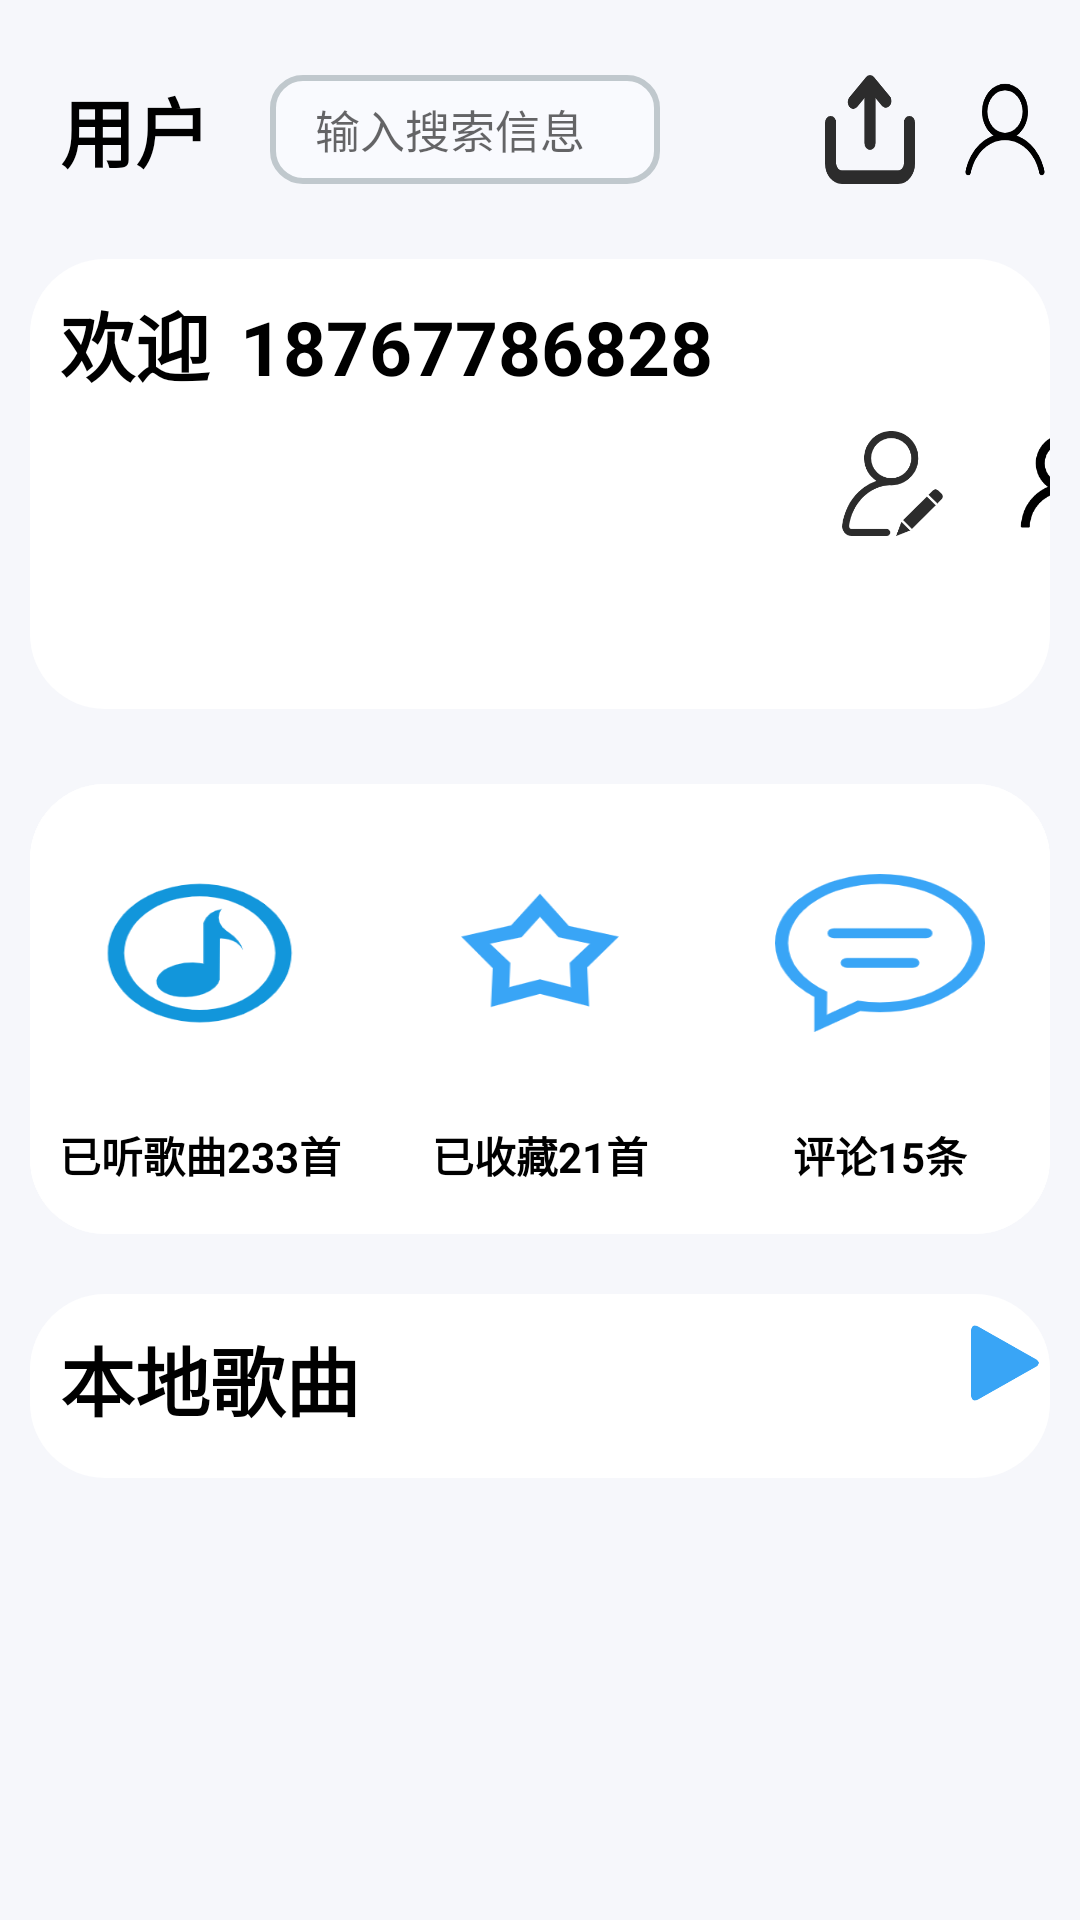

This screen was rendered from an Android layout file. Write that file and the resources it references.
<!-- AndroidManifest.xml: application theme Theme.MusicApp -->
<!-- res/layout/user_fragment.xml -->
<?xml version="1.0" encoding="utf-8"?>
<LinearLayout xmlns:android="http://schemas.android.com/apk/res/android"
    xmlns:tools="http://schemas.android.com/tools"
    android:layout_width="match_parent"
    android:layout_height="match_parent"
    android:orientation="vertical"
    android:background="#f6f7fb"
    tools:context=".fragment.userFragment">

    <LinearLayout
        android:id="@+id/top"
        android:layout_marginTop="25dp"
        android:layout_width="match_parent"
        android:layout_height="wrap_content"
        android:orientation="horizontal">
        <TextView
            android:layout_width="wrap_content"
            android:layout_height="wrap_content"
            android:layout_gravity="center"
            android:textColor="#000000"
            android:layout_marginLeft="20dp"
            android:layout_marginRight="20dp"
            android:text="用户"
            android:textSize="25dp"
            android:textStyle="bold" />

        <EditText
            android:id="@+id/s_key"
            android:layout_width="130dp"
            android:layout_height="match_parent"
            android:background="@drawable/login_radius"
            android:hint="输入搜索信息"
            android:paddingStart="15dp"
            android:textSize="15sp" />
        <ImageButton
            android:layout_width="30dp"
            android:id="@+id/search"
            android:background="@drawable/search"
            android:layout_marginLeft="10dp"
            android:maxHeight="10dp"
            android:layout_height="match_parent">
        </ImageButton>
        <ImageButton
            android:layout_width="30dp"
            android:id="@+id/upload"
            android:background="@drawable/upload"
            android:layout_marginLeft="15dp"
            android:maxHeight="10dp"
            android:layout_height="match_parent">
        </ImageButton>
        <ImageButton
            android:layout_width="30dp"
            android:id="@+id/userpage"
            android:background="@drawable/userpage"
            android:layout_marginLeft="15dp"
            android:maxHeight="10dp"
            android:layout_height="match_parent">
        </ImageButton>
    </LinearLayout>

        <LinearLayout
            android:id="@+id/song"
            android:layout_width="match_parent"
            android:layout_height="150dp"
            android:layout_marginLeft="10dp"
            android:layout_marginRight="10dp"
            android:layout_marginTop="25dp"
            android:orientation="horizontal"
            android:background="@drawable/frame_no_line" >
        <TextView
            android:layout_width="wrap_content"
            android:layout_height="wrap_content"
            android:layout_marginLeft="10dp"
            android:layout_marginTop="10dp"
            android:textColor="#000000"
            android:text="欢迎"
            android:textSize="25dp"
            android:textStyle="bold" />
        <TextView
            android:id="@+id/username"
            android:layout_width="160dp"
            android:layout_height="wrap_content"
            android:layout_marginLeft="10dp"
            android:layout_marginTop="10dp"
            android:textColor="#000000"
            android:text="18767786828"
            android:textSize="25dp"
            android:textStyle="bold" />
            <ImageButton
                android:layout_gravity="center"
                android:id="@+id/changeinfo"
                android:background="@drawable/changeuserinfo"
                android:layout_marginLeft="40dp"
                android:layout_width="35dp"
                android:layout_height="35dp"/>
            <ImageButton
                android:layout_gravity="center"
                android:id="@+id/change_user"
                android:background="@drawable/changeuser"
                android:layout_marginLeft="20dp"
                android:layout_width="40dp"
                android:layout_height="40dp">
            </ImageButton>

    </LinearLayout>
        <LinearLayout
            android:id="@+id/tab"
            android:layout_width="match_parent"
            android:layout_height="150dp"
            android:layout_marginLeft="10dp"
            android:layout_marginRight="10dp"
            android:layout_marginTop="25dp"
            android:orientation="horizontal"
            android:background="@drawable/frame_no_line" >
            <LinearLayout
                android:id="@+id/tab1"
                android:layout_width="match_parent"
                android:layout_height="150dp"
                android:orientation="vertical"
                android:layout_weight="1"
                android:background="@drawable/frame_no_line" >
                <ImageView
                    android:background="@drawable/listen"
                    android:layout_marginTop="30dp"
                    android:layout_marginBottom="30dp"
                    android:layout_gravity="center"
                    android:layout_width="70dp"
                    android:layout_weight="1"
                    android:layout_height="90dp"/>
                <TextView
                    android:layout_width="match_parent"
                    android:layout_height="match_parent"
                    android:id="@+id/listen_number"
                    android:gravity="center"
                    android:layout_marginBottom="15dp"
                    android:textColor="#000000"
                    android:text="已听歌曲233首"
                    android:layout_weight="3"
                    android:textSize="14dp"
                    android:textStyle="bold" />
            </LinearLayout>
            <LinearLayout
                android:id="@+id/tab2"
                android:layout_width="match_parent"
                android:layout_height="150dp"
                android:orientation="vertical"
                android:layout_weight="1"
                android:background="@drawable/frame_no_line" >
                <ImageView
                    android:id="@+id/store"
                    android:background="@drawable/store"
                    android:layout_marginTop="30dp"
                    android:layout_marginBottom="30dp"
                    android:layout_gravity="center"
                    android:layout_width="70dp"
                    android:layout_weight="1"
                    android:layout_height="90dp"/>
                <TextView
                    android:layout_width="match_parent"
                    android:layout_height="match_parent"
                    android:gravity="center"
                    android:layout_marginBottom="15dp"
                    android:textColor="#000000"
                    android:id="@+id/store_number"
                    android:text="已收藏21首"
                    android:layout_weight="3"
                    android:textSize="14dp"
                    android:textStyle="bold" />
            </LinearLayout>
            <LinearLayout
                android:id="@+id/tab3"
                android:layout_width="match_parent"
                android:layout_height="150dp"
                android:orientation="vertical"
                android:layout_weight="1"
                android:background="@drawable/frame_no_line" >
                <ImageView
                    android:background="@drawable/comment"
                    android:layout_marginTop="30dp"
                    android:layout_marginBottom="30dp"
                    android:layout_gravity="center"
                    android:layout_width="70dp"
                    android:layout_weight="1"
                    android:layout_height="90dp"/>
                <TextView
                    android:layout_width="match_parent"
                    android:layout_height="match_parent"
                    android:gravity="center"
                    android:id="@+id/comment_number"
                    android:layout_marginBottom="15dp"
                    android:textColor="#000000"
                    android:text="评论15条"
                    android:layout_weight="3"
                    android:textSize="14dp"
                    android:textStyle="bold" />
            </LinearLayout>
        </LinearLayout>
        <LinearLayout
            android:layout_width="match_parent"
            android:layout_height="wrap_content"
            android:layout_marginLeft="10dp"
            android:orientation="vertical"
            android:layout_marginBottom="30dp"
            android:layout_marginRight="10dp"
            android:layout_marginTop="20dp"
            android:background="@drawable/frame_no_line">

            <LinearLayout
                android:layout_width="match_parent"
                android:layout_height="match_parent">
            <TextView
                android:layout_width="wrap_content"
                android:layout_height="wrap_content"
                android:layout_marginLeft="10dp"
                android:layout_marginTop="10dp"
                android:textColor="#000000"
                android:text="本地歌曲"
                android:textSize="25dp"
                android:textStyle="bold" />
                <Button
                    android:id="@+id/paly_all"
                    android:layout_marginLeft="200dp"
                    android:layout_width="30dp"
                    android:layout_gravity="center"
                    android:background="@drawable/blue"
                    android:layout_height="30dp" />
            </LinearLayout>
            <androidx.recyclerview.widget.RecyclerView
                android:layout_width="match_parent"
                android:layout_marginTop="15dp"
                android:id="@+id/recyclerView"
                android:layout_height="match_parent" />

        </LinearLayout>

    </LinearLayout>
<!-- resources referenced by this layout -->
<resources>
  <!-- drawable blue: png bitmap (drawable, 3799 bytes) -->
  <!-- drawable changeuser: png bitmap (drawable, 4950 bytes) -->
  <!-- drawable changeuserinfo: png bitmap (drawable, 8252 bytes) -->
  <!-- drawable comment: png bitmap (drawable, 8657 bytes) -->
  <!-- drawable frame_no_line (drawable) -->
  <?xml version="1.0" encoding="utf-8"?>
  <shape xmlns:android="http://schemas.android.com/apk/res/android">
      
      <solid android:color="#ffffff" />
      
      <corners android:radius="25dp"/>
      
  
  
  
  </shape>
  <!-- drawable listen: png bitmap (drawable, 9834 bytes) -->
  <!-- drawable login_radius (drawable) -->
  <?xml version="1.0" encoding="utf-8"?>
  <shape xmlns:android="http://schemas.android.com/apk/res/android">
      
      <solid android:color="#f9fafe" />
      
      <corners android:radius="10dp"/>
      
       <stroke android:color="#c0c8cd"
           android:width="2dp"/>
  </shape>
  <!-- drawable store: png bitmap (drawable, 6956 bytes) -->
  <!-- drawable upload: png bitmap (drawable, 4108 bytes) -->
  <!-- drawable userpage: png bitmap (drawable, 5522 bytes) -->
  <style name="Theme.MusicApp" parent="Theme.MaterialComponents.DayNight.NoActionBar.Bridge">
          
          <item name="colorPrimary">@color/purple_500</item>
          <item name="colorPrimaryVariant">@color/purple_700</item>
          <item name="colorOnPrimary">@color/white</item>
          
          <item name="colorSecondary">@color/teal_200</item>
          <item name="colorSecondaryVariant">@color/teal_700</item>
          <item name="colorOnSecondary">@color/black</item>
          
          <item name="android:statusBarColor" tools:targetApi="l">?attr/colorPrimaryVariant</item>
          
      </style>
  <!-- not gathered from this repository: default colours our renderer supplied (Android Studio template values) -->
  <color name="purple_500">#FF6200EE</color>
  <color name="purple_700">#FF3700B3</color>
  <color name="teal_200">#FF03DAC5</color>
  <color name="teal_700">#FF018786</color>
  <color name="black">#FF000000</color>
  <color name="white">#FFFFFFFF</color>
</resources>
